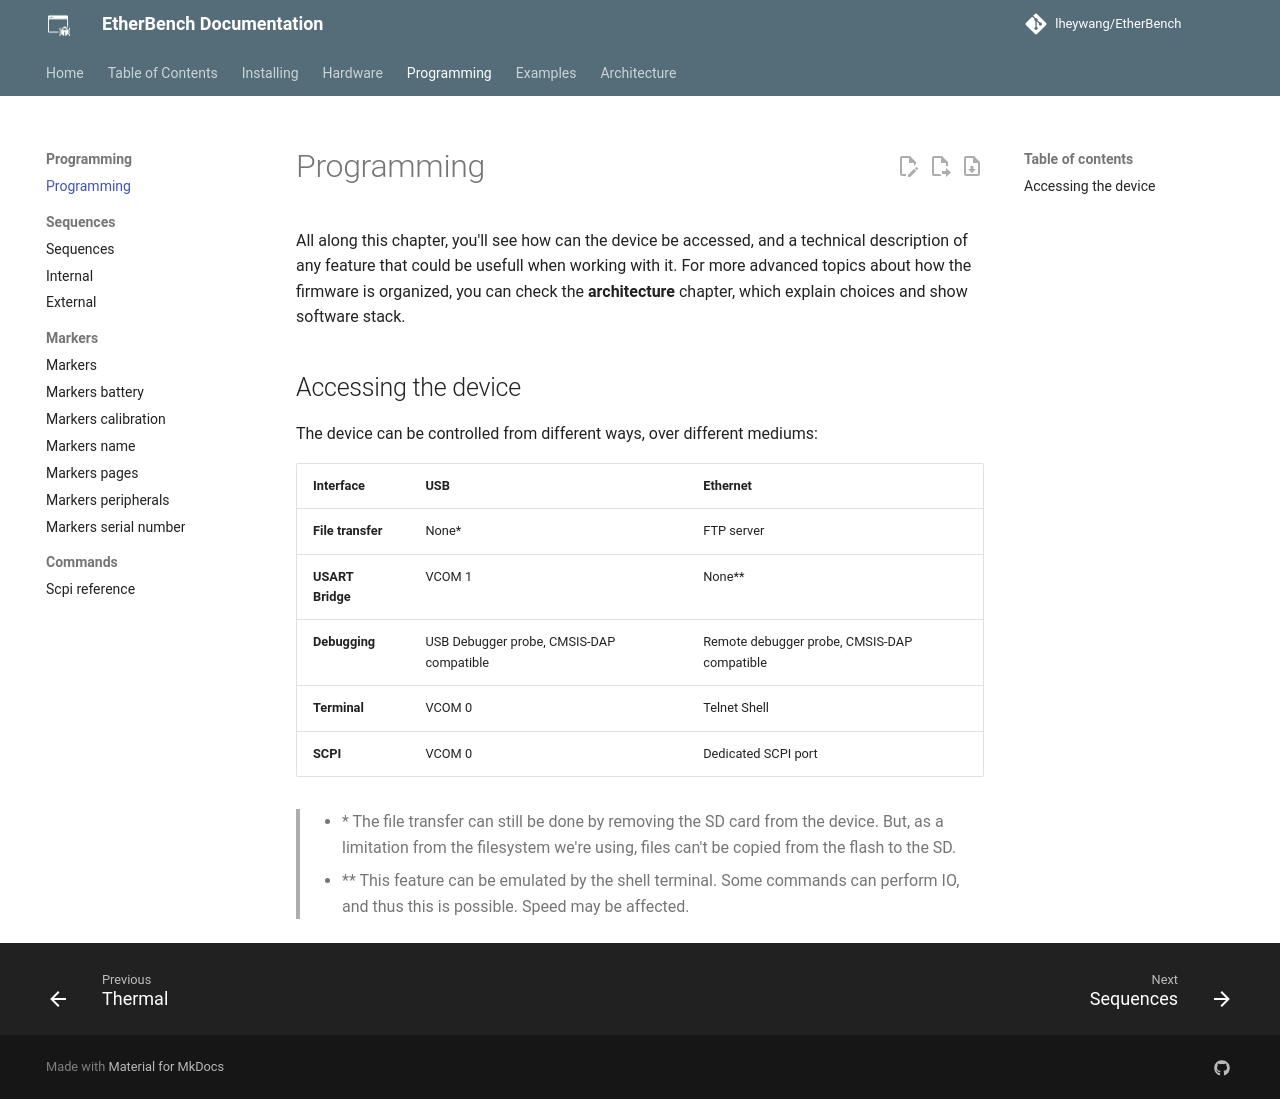

repository: lheywang/EtherBench · page: programming/programming/index.html · generator: mkdocs

# Programming

All along this chapter, you'll see how can the device be accessed, and a technical description of any feature that could be usefull when working with it.
For more advanced topics about how the firmware is organized, you can check the **architecture** chapter, which explain choices and show software stack.

## Accessing the device

The device can be controlled from different ways, over different mediums:

| **Interface**     | **USB**                                  | **Ethernet**                                |
| :---------------- | :--------------------------------------- | :------------------------------------------ |
| **File transfer** | None\*                                   | FTP server                                  |
| **USART Bridge**  | VCOM 1                                   | None\*\*                                    |
| **Debugging**     | USB Debugger probe, CMSIS-DAP compatible | Remote debugger probe, CMSIS-DAP compatible |
| **Terminal**      | VCOM 0                                   | Telnet Shell                                |
| **SCPI**          | VCOM 0                                   | Dedicated SCPI port                         |

> - \* The file transfer can still be done by removing the SD card from the device. But, as a limitation from the filesystem we're using, files
>   can't be copied from the flash to the SD.
> - \*\* This feature can be emulated by the shell terminal. Some commands can perform IO, and thus this is possible. Speed may be affected.
